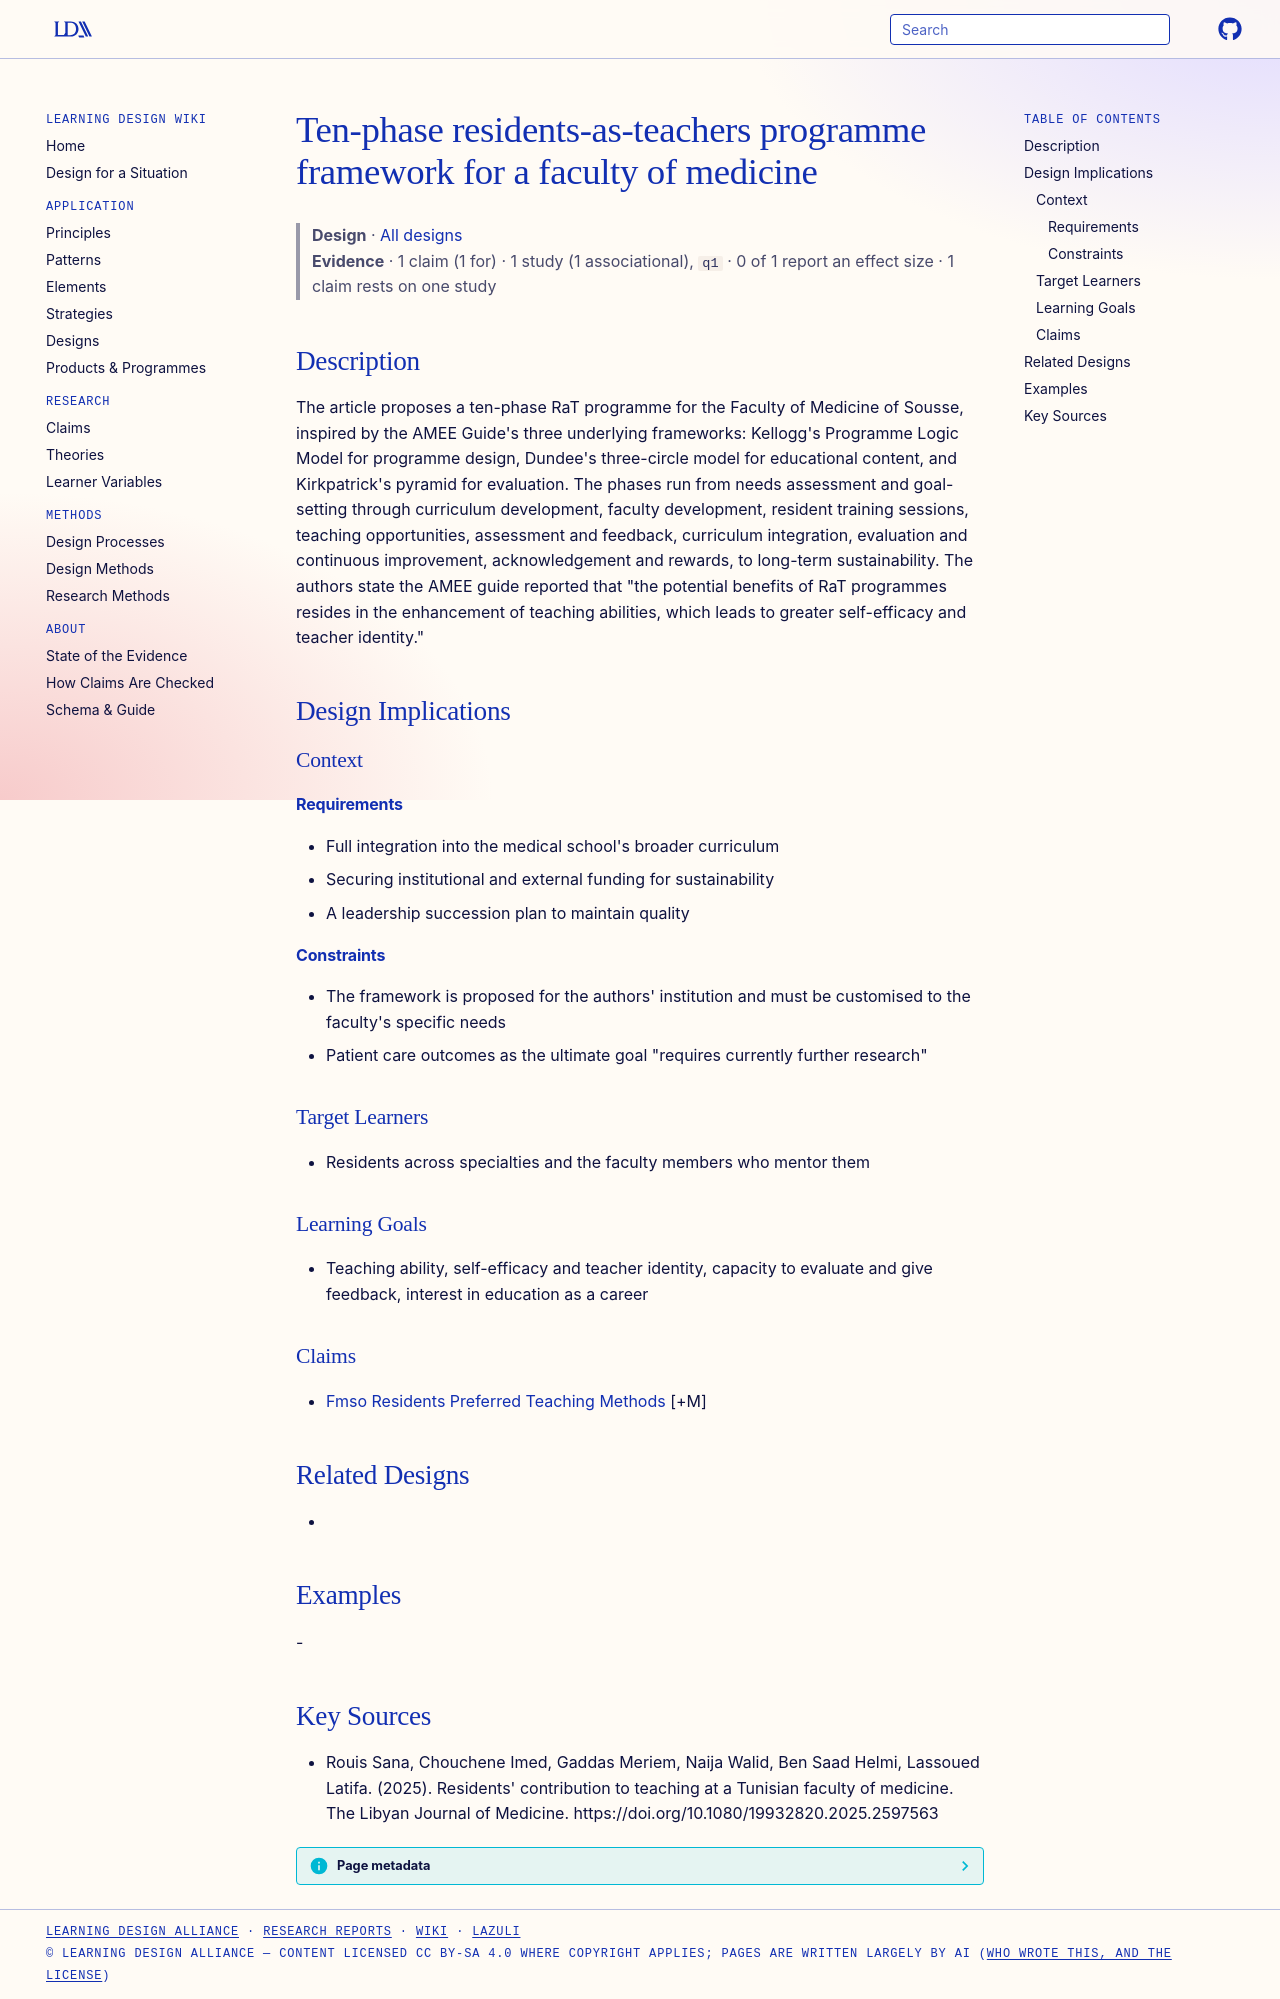

repository: Learning-Design-Alliance/learning-wiki · page: designs/ten-phase-rat-programme-framework-fmso/index.html · generator: mkdocs

---
type: design
id: ten-phase-rat-programme-framework-fmso
title: Ten-phase residents-as-teachers programme framework for a faculty of medicine
description: "The article proposes a ten-phase RaT programme for the Faculty of Medicine of Sousse, inspired by the AMEE Guide's three underlying frameworks: Kellogg's Programme Logic Model for programme design, Dundee's three-circ..."
status: review
generated:
  by: "process:settle-candidates"
  at: 2026-11-05
sources:
  - id: rouis-sana-2025
    resource: "https://doi.org/10.1080/19932820.2025.2597563"
    title: "Rouis Sana, Chouchene Imed, Gaddas Meriem, Naija Walid, Ben Saad Helmi, Lassoued Latifa. (2025). Residents' contribution to teaching at a Tunisian faculty of medicine. The Libyan Journal of Medicine. https://doi.org/10.1080/19932820.2025.2597563"
    author: Rouis Sana, Chouchene Imed, Gaddas Meriem, Naija Walid, Ben Saad Helmi, Lassoued Latifa
---

# Ten-phase residents-as-teachers programme framework for a faculty of medicine

> **Design** · [All designs](index.md)
> **Evidence** · 1 claim (1 for) · 1 study (1 associational), `q1` · 0 of 1 report an effect size · 1 claim rests on one study

## Description
The article proposes a ten-phase RaT programme for the Faculty of Medicine of Sousse, inspired by the AMEE Guide's three underlying frameworks: Kellogg's Programme Logic Model for programme design, Dundee's three-circle model for educational content, and Kirkpatrick's pyramid for evaluation. The phases run from needs assessment and goal-setting through curriculum development, faculty development, resident training sessions, teaching opportunities, assessment and feedback, curriculum integration, evaluation and continuous improvement, acknowledgement and rewards, to long-term sustainability. The authors state the AMEE guide reported that "the potential benefits of RaT programmes resides in the enhancement of teaching abilities, which leads to greater self-efficacy and teacher identity."

## Design Implications

### Context
#### Requirements
- Full integration into the medical school's broader curriculum
- Securing institutional and external funding for sustainability
- A leadership succession plan to maintain quality
#### Constraints
- The framework is proposed for the authors' institution and must be customised to the faculty's specific needs
- Patient care outcomes as the ultimate goal "requires currently further research"

### Target Learners
- Residents across specialties and the faculty members who mentor them

### Learning Goals
- Teaching ability, self-efficacy and teacher identity, capacity to evaluate and give feedback, interest in education as a career

### Claims
- [Fmso Residents Preferred Teaching Methods](../claims/fmso-residents-preferred-teaching-methods.md) [+M]

## Related Designs
- 

## Examples
-

## Key Sources
- Rouis Sana, Chouchene Imed, Gaddas Meriem, Naija Walid, Ben Saad Helmi, Lassoued Latifa. (2025). Residents' contribution to teaching at a Tunisian faculty of medicine. The Libyan Journal of Medicine. https://doi.org/10.1080/19932820.2025.2597563
